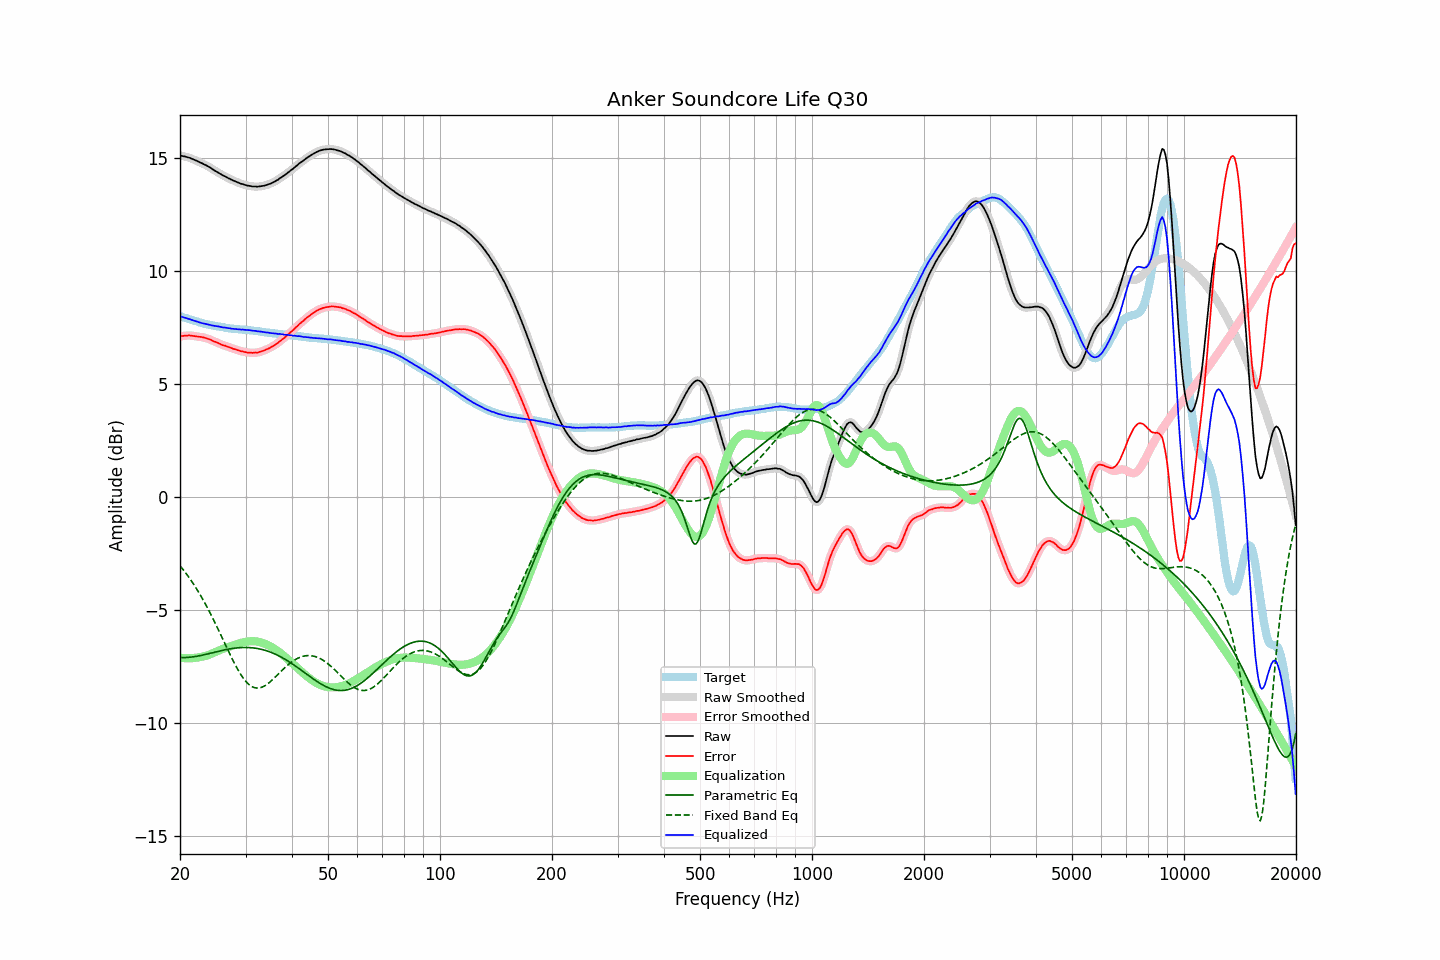

The data file committed next to this chart (first rows):
frequency, raw, error, smoothed, error_smoothed, equalization, parametric_eq, fixed_band_eq, equalized_raw, equalized_smoothed, target
20.00, 15.12, 7.11, 15.12, 7.11, -7.12, -7.11, -3.05, 8.00, 8.00, 8.01
20.20, 15.11, 7.12, 15.11, 7.12, -7.13, -7.11, -3.13, 7.98, 7.98, 7.99
20.40, 15.09, 7.13, 15.09, 7.13, -7.13, -7.11, -3.22, 7.96, 7.96, 7.96
20.61, 15.08, 7.14, 15.08, 7.14, -7.14, -7.11, -3.31, 7.94, 7.94, 7.94
20.81, 15.06, 7.14, 15.06, 7.15, -7.14, -7.11, -3.41, 7.92, 7.92, 7.92
21.02, 15.04, 7.15, 15.04, 7.15, -7.14, -7.10, -3.51, 7.89, 7.90, 7.89
21.23, 15.02, 7.15, 15.02, 7.15, -7.14, -7.10, -3.60, 7.87, 7.87, 7.87
21.44, 14.99, 7.14, 14.99, 7.14, -7.14, -7.09, -3.71, 7.85, 7.85, 7.85
21.66, 14.96, 7.13, 14.96, 7.13, -7.14, -7.08, -3.81, 7.82, 7.82, 7.83
21.87, 14.93, 7.12, 14.93, 7.12, -7.13, -7.07, -3.92, 7.80, 7.80, 7.80
22.09, 14.90, 7.11, 14.90, 7.11, -7.12, -7.06, -4.03, 7.78, 7.78, 7.78
22.31, 14.87, 7.10, 14.86, 7.10, -7.11, -7.05, -4.15, 7.76, 7.76, 7.76
22.54, 14.83, 7.09, 14.83, 7.10, -7.10, -7.03, -4.27, 7.73, 7.74, 7.73
22.76, 14.80, 7.08, 14.80, 7.09, -7.08, -7.02, -4.39, 7.71, 7.71, 7.71
22.99, 14.77, 7.08, 14.77, 7.07, -7.07, -7.00, -4.51, 7.70, 7.69, 7.69
23.22, 14.73, 7.06, 14.73, 7.06, -7.05, -6.99, -4.64, 7.67, 7.68, 7.67
23.45, 14.70, 7.04, 14.70, 7.04, -7.03, -6.97, -4.77, 7.66, 7.66, 7.66
23.69, 14.66, 7.02, 14.66, 7.02, -7.01, -6.95, -4.90, 7.65, 7.65, 7.64
23.92, 14.62, 6.99, 14.62, 6.99, -6.99, -6.94, -5.03, 7.63, 7.63, 7.63
24.16, 14.58, 6.97, 14.57, 6.96, -6.96, -6.92, -5.17, 7.62, 7.61, 7.61
24.40, 14.53, 6.93, 14.53, 6.93, -6.93, -6.90, -5.31, 7.60, 7.60, 7.60
24.65, 14.48, 6.89, 14.48, 6.90, -6.90, -6.88, -5.46, 7.58, 7.58, 7.59
24.89, 14.44, 6.87, 14.44, 6.87, -6.87, -6.87, -5.60, 7.57, 7.57, 7.57
25.14, 14.40, 6.84, 14.40, 6.84, -6.84, -6.85, -5.75, 7.56, 7.56, 7.56
25.39, 14.36, 6.81, 14.35, 6.81, -6.80, -6.83, -5.90, 7.55, 7.55, 7.55
25.65, 14.31, 6.77, 14.31, 6.77, -6.78, -6.81, -6.05, 7.53, 7.54, 7.54
25.91, 14.27, 6.74, 14.27, 6.74, -6.75, -6.80, -6.20, 7.52, 7.52, 7.53
26.16, 14.23, 6.71, 14.23, 6.72, -6.72, -6.78, -6.35, 7.51, 7.51, 7.52
26.43, 14.20, 6.70, 14.19, 6.69, -6.69, -6.77, -6.51, 7.50, 7.50, 7.50
26.69, 14.16, 6.67, 14.16, 6.67, -6.67, -6.75, -6.66, 7.49, 7.49, 7.49
26.96, 14.12, 6.64, 14.12, 6.65, -6.64, -6.74, -6.81, 7.48, 7.48, 7.48
27.23, 14.09, 6.62, 14.08, 6.62, -6.62, -6.73, -6.96, 7.47, 7.47, 7.46
27.50, 14.05, 6.59, 14.05, 6.59, -6.59, -6.71, -7.10, 7.45, 7.46, 7.45
27.77, 14.02, 6.57, 14.02, 6.57, -6.57, -6.70, -7.25, 7.45, 7.45, 7.45
28.05, 13.99, 6.55, 13.99, 6.55, -6.55, -6.69, -7.39, 7.44, 7.44, 7.44
28.33, 13.96, 6.53, 13.96, 6.52, -6.52, -6.69, -7.52, 7.44, 7.44, 7.43
28.62, 13.93, 6.50, 13.93, 6.50, -6.50, -6.68, -7.65, 7.43, 7.43, 7.43
28.90, 13.90, 6.48, 13.90, 6.48, -6.48, -6.67, -7.77, 7.42, 7.42, 7.42
29.19, 13.87, 6.45, 13.87, 6.46, -6.46, -6.67, -7.88, 7.41, 7.42, 7.42
29.48, 13.86, 6.45, 13.85, 6.44, -6.44, -6.67, -7.99, 7.42, 7.41, 7.41
29.78, 13.83, 6.42, 13.83, 6.42, -6.42, -6.66, -8.08, 7.40, 7.40, 7.41
30.08, 13.81, 6.41, 13.81, 6.41, -6.41, -6.66, -8.17, 7.40, 7.40, 7.40
30.38, 13.79, 6.39, 13.79, 6.40, -6.40, -6.67, -8.25, 7.39, 7.39, 7.40
30.68, 13.78, 6.39, 13.78, 6.39, -6.39, -6.67, -8.31, 7.39, 7.38, 7.38
30.99, 13.77, 6.40, 13.76, 6.39, -6.39, -6.67, -8.36, 7.38, 7.38, 7.37
31.30, 13.75, 6.38, 13.76, 6.39, -6.39, -6.68, -8.41, 7.36, 7.37, 7.37
31.61, 13.75, 6.39, 13.75, 6.39, -6.39, -6.69, -8.44, 7.36, 7.36, 7.36
31.93, 13.75, 6.40, 13.74, 6.39, -6.39, -6.70, -8.45, 7.36, 7.35, 7.35
32.24, 13.74, 6.39, 13.74, 6.40, -6.40, -6.71, -8.46, 7.34, 7.34, 7.35
32.57, 13.75, 6.41, 13.75, 6.41, -6.42, -6.72, -8.46, 7.33, 7.33, 7.34
32.89, 13.76, 6.43, 13.76, 6.43, -6.43, -6.74, -8.45, 7.33, 7.32, 7.32
33.22, 13.77, 6.46, 13.77, 6.45, -6.45, -6.75, -8.42, 7.31, 7.31, 7.31
33.55, 13.78, 6.48, 13.78, 6.48, -6.48, -6.77, -8.39, 7.30, 7.30, 7.30
33.89, 13.80, 6.51, 13.80, 6.51, -6.51, -6.79, -8.35, 7.29, 7.29, 7.29
34.23, 13.82, 6.54, 13.82, 6.54, -6.54, -6.81, -8.30, 7.28, 7.28, 7.28
34.57, 13.85, 6.57, 13.84, 6.57, -6.57, -6.84, -8.25, 7.28, 7.27, 7.28
34.92, 13.87, 6.60, 13.87, 6.61, -6.61, -6.86, -8.19, 7.26, 7.26, 7.26
35.27, 13.90, 6.65, 13.90, 6.64, -6.65, -6.89, -8.13, 7.25, 7.25, 7.25
35.62, 13.94, 6.69, 13.94, 6.69, -6.69, -6.92, -8.06, 7.25, 7.25, 7.25
35.97, 13.97, 6.73, 13.97, 6.73, -6.73, -6.95, -7.99, 7.24, 7.24, 7.24
... 635 more rows
